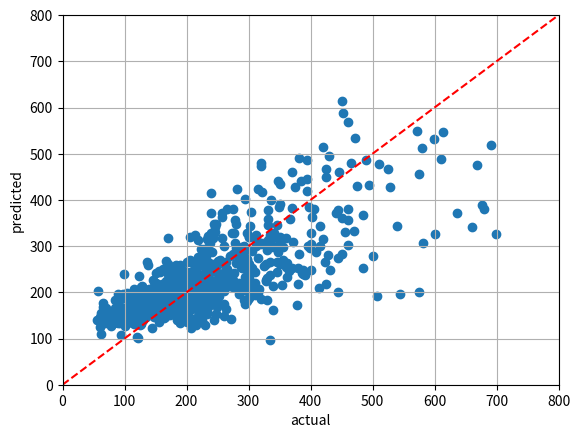

Here is the Python script that generated this plot:
import numpy as np
import matplotlib.pyplot as plt

f = lambda x: x[0]+x[1]-(x[3])**2
g = lambda x,a: sum([x[n]*a[n] for n in range(len(x)) if range(len(x)) == range(len(a))])

x = [-1,0,1,2]
a = [1,2,3,4]
f(x), g(x,a)

a = np.array([-2,0,1,-3])
f = lambda x: np.inner(a,x)
x,y = np.array([2,2,-1,1]), np.array([0,1,-1,0])
alpha, beta = 1.5,-3.7

lhs,rhs = f(alpha*x + beta*y), alpha*f(x) + beta*f(y)
lhs,rhs

e3 = [0,0,1,0]
f(e3)

avg = lambda x: np.inner((np.ones(len(x))/len(x)),x)
x = np.array([1,-3,2,-1])
avg(x)

#This is an example of a non linear, non affine function, 
#being approximated by a function that is linear and affine

from math import exp
f = lambda x: x[0] + exp(x[1]-x[0]) #some function x+e**(2x-x)
grad_f = lambda x: [1-exp(x[1]-x[0]), exp(x[1]-x[0])] #function gradient
z = [1,2]
f_hat = lambda x: f(z) + np.inner(grad_f(z),(x-z))
f([1,2]), f_hat(np.array([1,2]))

#beta is an n-vector, aka a weight, 
#v is a scalar, aka offset, intercept
#x, y aka regressor, predictor

#beta and v are parameters in this regression model
beta,v = np.array([148.73, -18.85]), 54.40
y_hat = lambda x: np.inner(x,beta) + v
y_hat(np.array([0.846, 1])),y_hat(np.array([1.324,2])) 
#actuals: 115, 234.50

D = dict(
{'baths': np.array([2, 2, 2, 2, 1, 2, 2, 1, 1, 1, 2, 2, 2, 2, 2, 2, 2, 1, 2, 2, 2, 2,
       2, 2, 2, 2, 2, 2, 2, 2, 1, 2, 2, 2, 2, 2, 1, 2, 1, 2, 2, 2, 2, 2,
       2, 2, 2, 2, 1, 3, 2, 2, 2, 1, 2, 2, 2, 2, 2, 2, 2, 1, 2, 2, 2, 2,
       3, 2, 2, 2, 2, 2, 3, 2, 2, 2, 2, 1, 3, 2, 2, 2, 2, 2, 3, 2, 1, 2,
       1, 3, 2, 3, 2, 2, 2, 1, 3, 2, 2, 3, 2, 3, 4, 3, 1, 3, 3, 2, 2, 3,
       2, 3, 3, 2, 3, 3, 2, 2, 3, 3, 2, 3, 3, 3, 3, 3, 3, 3, 4, 2, 3, 1,
       2, 1, 1, 1, 1, 2, 1, 1, 1, 1, 1, 1, 1, 1, 1, 1, 1, 2, 1, 1, 2, 1,
       2, 2, 1, 1, 2, 2, 1, 2, 2, 2, 1, 2, 2, 2, 1, 2, 2, 2, 2, 2, 1, 2,
       1, 2, 1, 2, 2, 2, 2, 2, 2, 2, 2, 2, 2, 2, 2, 2, 1, 2, 2, 2, 3, 1,
       2, 2, 1, 2, 2, 2, 2, 2, 1, 2, 2, 2, 2, 1, 2, 3, 1, 2, 2, 2, 2, 2,
       2, 2, 2, 3, 3, 2, 3, 2, 3, 2, 2, 2, 2, 2, 2, 1, 3, 2, 2, 2, 2, 2,
       2, 1, 3, 1, 2, 2, 2, 2, 2, 3, 4, 2, 2, 3, 4, 2, 1, 2, 1, 3, 4, 3,
       2, 3, 3, 2, 3, 5, 2, 1, 1, 1, 1, 1, 1, 1, 1, 1, 1, 1, 1, 1, 2, 1,
       1, 1, 1, 2, 1, 1, 2, 1, 1, 2, 2, 1, 2, 1, 2, 2, 2, 1, 2, 2, 1, 2,
       2, 1, 1, 2, 2, 1, 2, 2, 2, 2, 2, 2, 2, 2, 2, 2, 2, 2, 2, 2, 2, 1,
       2, 2, 2, 2, 2, 2, 1, 2, 2, 2, 2, 2, 2, 2, 2, 2, 1, 2, 2, 2, 1, 2,
       1, 2, 1, 2, 3, 2, 1, 2, 2, 2, 3, 1, 2, 2, 1, 3, 2, 1, 2, 2, 2, 2,
       1, 3, 2, 2, 1, 2, 2, 3, 2, 2, 2, 3, 2, 3, 2, 2, 3, 2, 2, 1, 2, 2,
       2, 2, 2, 3, 2, 2, 2, 1, 2, 3, 2, 3, 2, 3, 2, 2, 2, 3, 2, 2, 2, 2,
       3, 2, 2, 2, 3, 3, 3, 2, 3, 2, 2, 2, 2, 2, 2, 2, 1, 2, 2, 1, 3, 2,
       3, 3, 3, 2, 2, 4, 3, 2, 4, 3, 2, 2, 2, 2, 3, 3, 3, 3, 1, 1, 1, 1,
       1, 2, 1, 1, 1, 1, 2, 1, 1, 2, 1, 2, 1, 1, 2, 2, 2, 2, 2, 2, 2, 2,
       2, 2, 2, 2, 3, 2, 2, 1, 1, 2, 2, 2, 2, 2, 2, 2, 2, 2, 2, 2, 2, 2,
       2, 2, 2, 2, 2, 1, 1, 2, 2, 2, 2, 2, 2, 2, 2, 2, 2, 2, 2, 2, 2, 2,
       2, 2, 2, 1, 2, 1, 2, 2, 2, 2, 3, 1, 1, 2, 1, 1, 2, 2, 2, 2, 2, 2,
       2, 1, 2, 2, 1, 2, 1, 1, 2, 2, 2, 2, 2, 2, 2, 3, 2, 2, 3, 2, 2, 2,
       3, 2, 2, 2, 2, 2, 2, 2, 2, 2, 3, 2, 2, 2, 2, 1, 2, 2, 2, 2, 2, 2,
       2, 3, 2, 3, 3, 2, 2, 2, 2, 3, 2, 2, 2, 2, 2, 2, 1, 2, 2, 3, 2, 3,
       2, 2, 2, 3, 2, 3, 2, 3, 3, 2, 2, 3, 2, 2, 3, 2, 3, 3, 2, 2, 3, 3,
       2, 2, 2, 2, 2, 3, 1, 2, 2, 2, 3, 2, 1, 2, 3, 1, 3, 3, 3, 2, 3, 2,
       1, 1, 3, 4, 3, 3, 2, 1, 1, 1, 1, 1, 2, 2, 1, 2, 1, 2, 2, 1, 1, 1,
       1, 1, 2, 2, 1, 2, 2, 2, 2, 2, 1, 2, 2, 2, 1, 2, 1, 2, 1, 2, 1, 1,
       2, 1, 2, 2, 2, 2, 2, 2, 2, 1, 2, 1, 2, 2, 2, 1, 2, 2, 2, 2, 2, 2,
       2, 1, 2, 1, 1, 3, 2, 2, 2, 2, 1, 2, 2, 2, 2, 2, 3, 2, 2, 2, 1, 2,
       1, 2, 2, 2, 2, 2, 1, 2, 2, 2, 2, 2, 2, 1, 1, 1, 2, 2, 2, 2, 2, 3,
       2, 2, 2, 2]), 'location': np.array([2, 2, 2, 3, 3, 2, 2, 2, 2, 2, 2, 2, 3, 2, 2, 2, 2, 3, 3, 2, 3, 3,
       2, 2, 2, 3, 3, 2, 3, 3, 2, 2, 3, 3, 2, 2, 2, 3, 3, 2, 3, 3, 3, 3,
       3, 3, 3, 3, 2, 3, 2, 3, 2, 3, 3, 3, 3, 2, 3, 3, 4, 2, 2, 3, 3, 2,
       3, 3, 3, 2, 2, 2, 3, 2, 2, 3, 3, 3, 3, 2, 3, 2, 3, 2, 3, 2, 3, 2,
       3, 3, 3, 3, 3, 3, 3, 1, 3, 3, 2, 2, 3, 2, 2, 3, 2, 3, 3, 4, 3, 3,
       3, 3, 2, 3, 3, 2, 3, 2, 1, 3, 4, 3, 3, 3, 2, 4, 3, 3, 3, 4, 2, 2,
       1, 3, 2, 3, 3, 2, 2, 3, 3, 3, 2, 3, 2, 3, 3, 3, 2, 2, 2, 3, 2, 2,
       3, 2, 2, 2, 2, 2, 2, 3, 2, 2, 3, 3, 3, 2, 3, 3, 3, 3, 3, 2, 2, 3,
       2, 2, 3, 2, 3, 2, 2, 3, 3, 2, 3, 3, 2, 3, 2, 2, 3, 2, 3, 2, 3, 3,
       2, 2, 3, 2, 2, 3, 3, 2, 4, 2, 3, 2, 2, 3, 2, 3, 1, 2, 2, 4, 2, 3,
       3, 2, 3, 2, 2, 2, 3, 3, 3, 2, 2, 4, 2, 4, 2, 2, 3, 2, 2, 3, 4, 4,
       3, 3, 2, 1, 4, 3, 4, 3, 1, 3, 3, 4, 4, 3, 3, 2, 1, 4, 2, 3, 2, 2,
       2, 3, 3, 2, 4, 2, 1, 2, 1, 3, 2, 3, 3, 2, 2, 2, 3, 3, 3, 3, 2, 2,
       2, 3, 2, 2, 2, 2, 3, 2, 3, 2, 4, 3, 2, 3, 2, 3, 3, 2, 3, 3, 2, 2,
       2, 3, 4, 3, 2, 3, 2, 2, 2, 3, 3, 3, 3, 3, 3, 3, 2, 2, 2, 2, 3, 4,
       2, 2, 3, 3, 2, 2, 3, 2, 2, 2, 3, 2, 3, 3, 3, 2, 4, 4, 2, 2, 3, 2,
       2, 3, 2, 2, 3, 3, 2, 3, 3, 2, 1, 4, 4, 2, 3, 3, 3, 2, 3, 3, 2, 3,
       2, 2, 3, 2, 3, 2, 3, 3, 4, 2, 3, 2, 3, 2, 3, 3, 2, 3, 2, 2, 2, 2,
       2, 3, 4, 2, 2, 4, 2, 2, 3, 3, 3, 2, 3, 1, 2, 4, 2, 3, 3, 2, 3, 3,
       2, 2, 3, 3, 3, 2, 2, 2, 3, 2, 3, 3, 3, 2, 2, 2, 1, 4, 3, 1, 2, 1,
       2, 4, 1, 4, 3, 3, 2, 4, 2, 3, 4, 4, 2, 3, 4, 2, 4, 3, 3, 2, 2, 2,
       1, 3, 2, 3, 3, 2, 3, 2, 3, 2, 3, 2, 2, 2, 2, 2, 2, 3, 3, 3, 2, 2,
       2, 3, 3, 2, 2, 2, 3, 2, 3, 3, 3, 2, 3, 2, 2, 3, 3, 2, 2, 3, 3, 3,
       3, 3, 2, 3, 2, 3, 2, 3, 3, 3, 2, 2, 3, 2, 2, 4, 3, 2, 4, 3, 3, 3,
       3, 2, 3, 2, 2, 4, 3, 2, 3, 2, 2, 2, 3, 2, 2, 2, 3, 2, 2, 3, 2, 2,
       2, 2, 3, 3, 4, 2, 1, 1, 2, 3, 2, 3, 3, 2, 2, 3, 3, 4, 2, 2, 3, 2,
       2, 3, 3, 2, 3, 2, 2, 2, 2, 2, 3, 3, 2, 3, 3, 2, 4, 2, 2, 4, 2, 3,
       3, 2, 4, 3, 2, 2, 2, 3, 3, 3, 2, 2, 2, 3, 4, 3, 1, 2, 4, 3, 4, 3,
       2, 2, 4, 4, 3, 4, 2, 4, 2, 2, 3, 2, 4, 3, 2, 2, 2, 2, 2, 2, 4, 3,
       2, 4, 4, 3, 4, 4, 3, 3, 2, 4, 3, 4, 1, 2, 4, 1, 4, 3, 4, 2, 4, 2,
       2, 1, 4, 3, 4, 4, 3, 3, 3, 2, 3, 2, 2, 2, 2, 3, 3, 2, 3, 2, 2, 3,
       2, 2, 3, 3, 3, 3, 3, 3, 2, 1, 3, 3, 3, 3, 2, 3, 2, 2, 2, 3, 2, 1,
       3, 2, 3, 2, 3, 3, 2, 2, 3, 1, 3, 2, 2, 4, 3, 3, 3, 2, 3, 3, 2, 3,
       3, 2, 2, 3, 2, 2, 2, 2, 3, 3, 2, 2, 3, 3, 2, 3, 2, 1, 2, 3, 2, 4,
       2, 3, 3, 2, 3, 3, 3, 2, 3, 3, 2, 3, 2, 2, 2, 2, 3, 4, 3, 3, 3, 3,
       3, 2, 3, 4]), 'price': np.array([ 94.905,  98.937, 100.309, 106.25 , 107.502, 108.75 , 110.7  ,
       113.263, 116.25 , 120.   , 121.63 , 122.   , 122.682, 123.   ,
       124.1  , 125.   , 126.64 , 127.281, 129.   , 131.2  , 132.   ,
       133.   , 134.555, 136.5  , 138.75 , 141.   , 146.25 , 147.308,
       148.75 , 149.593, 150.   , 152.   , 154.   , 156.896, 161.25 ,
       161.5  , 164.   , 165.   , 166.357, 166.357, 168.   , 170.   ,
       173.   , 174.25 , 174.313, 178.48 , 178.76 , 181.   , 181.872,
       182.587, 182.716, 182.75 , 183.2  , 188.741, 189.   , 192.067,
       194.   , 194.818, 198.   , 199.5  , 200.   , 200.   , 208.   ,
       212.864, 221.   , 221.   , 223.058, 227.887, 231.477, 234.697,
       235.   , 236.   , 236.685, 237.8  , 240.122, 242.638, 244.   ,
       244.96 , 245.918, 250.   , 250.   , 250.134, 254.2  , 254.2  ,
       258.   , 260.   , 260.014, 265.   , 271.742, 273.75 , 275.086,
       280.987, 285.   , 287.417, 291.   , 292.024, 297.   , 298.   ,
       299.   , 304.037, 311.   , 315.537, 320.   , 328.36 , 334.15 ,
       335.75 , 335.75 , 344.25 , 346.21 , 347.029, 347.65 , 351.3  ,
       370.5  , 372.   , 375.   , 381.3  , 381.942, 387.731, 391.   ,
       394.47 , 395.   , 400.186, 415.   , 425.   , 430.   , 460.   ,
       461.   , 489.332, 510.   , 539.   , 660.   ,  69.   ,  70.   ,
        71.   ,  78.   ,  78.4  ,  80.   ,  89.   ,  90.   ,  90.   ,
        92.   ,  93.675,  98.   ,  98.   ,  99.   , 100.   , 106.716,
       111.   , 111.   , 114.8  , 120.108, 123.225, 123.75 , 125.   ,
       125.   , 126.   , 129.   , 134.   , 135.   , 135.5  , 140.   ,
       140.   , 142.5  , 143.5  , 145.   , 145.   , 145.   , 146.   ,
       148.5  , 149.   , 150.   , 150.   , 152.   , 156.   , 156.   ,
       156.   , 157.788, 161.653, 161.829, 165.   , 168.   , 169.   ,
       175.   , 176.25 , 179.   , 180.   , 180.4  , 182.   , 184.5  ,
       185.   , 189.   , 194.   , 195.   , 200.   , 205.   , 205.   ,
       205.   , 207.   , 215.   , 215.   , 222.381, 225.   , 225.   ,
       225.   , 228.   , 229.665, 230.   , 230.   , 230.   , 234.   ,
       235.   , 236.25 , 245.   , 245.   , 245.   , 250.   , 250.   ,
       250.   , 255.   , 257.729, 260.   , 261.   , 264.469, 265.   ,
       270.   , 270.   , 275.   , 275.   , 280.   , 286.013, 292.   ,
       292.   , 293.993, 294.   , 296.769, 300.   , 300.   , 300.5  ,
       305.   , 319.789, 330.   , 330.   , 331.   , 334.   , 336.   ,
       339.   , 339.   , 345.   , 356.   , 361.745, 361.948, 370.   ,
       385.   , 399.   , 402.   , 406.026, 420.   , 425.   , 445.   ,
       450.   , 460.   , 460.   , 465.   , 471.75 , 484.   , 495.   ,
       572.5  , 582.   , 613.401, 680.   , 699.   ,  61.5  ,  62.05 ,
        65.   ,  65.   ,  68.   ,  68.   ,  77.   ,  82.732,  84.   ,
        84.675,  85.   ,  90.   ,  90.   ,  91.   ,  95.   ,  97.5  ,
       100.   , 101.   , 102.75 , 112.5  , 113.   , 114.   , 114.   ,
       114.75 , 115.   , 115.   , 116.1  , 119.25 , 120.   , 120.   ,
       120.108, 121.5  , 121.725, 122.   , 123.   , 125.   , 125.573,
       126.714, 126.96 , 127.   , 127.5  , 130.   , 133.105, 136.5  ,
       139.5  , 140.   , 140.8  , 145.   , 147.   , 149.6  , 150.   ,
       150.   , 155.   , 155.435, 155.5  , 158.   , 158.   , 160.   ,
       160.   , 164.   , 164.   , 165.   , 167.   , 167.293, 167.293,
       168.   , 170.   , 170.   , 170.   , 174.   , 178.   , 180.   ,
       180.   , 180.   , 182.   , 188.325, 191.5  , 192.   , 192.7  ,
       195.   , 197.654, 198.   , 200.345, 203.   , 207.   , 208.   ,
       210.   , 212.   , 213.675, 213.697, 215.   , 215.   , 215.1  ,
       217.5  , 218.   , 220.   , 221.   , 222.9  , 223.139, 225.5  ,
       228.327, 230.   , 230.   , 230.522, 231.2  , 232.   , 232.5  ,
       233.641, 234.   , 234.5  , 235.   , 236.073, 238.   , 238.861,
       239.7  , 240.   , 240.   , 241.   , 245.   , 246.   , 247.234,
       247.48 , 249.862, 251.   , 252.155, 254.172, 258.   , 260.   ,
       261.   , 261.   , 262.5  , 266.   , 266.   , 270.   , 274.425,
       275.336, 277.98 , 280.   , 284.686, 284.893, 285.   , 285.   ,
       295.   , 296.   , 296.056, 297.359, 299.94 , 305.   , 311.328,
       313.138, 316.63 , 320.   , 320.   , 325.   , 328.578, 331.   ,
       340.   , 345.746, 351.   , 353.767, 356.035, 360.552, 362.305,
       365.   , 370.   , 378.   , 388.   , 395.1  , 400.   , 408.431,
       423.   , 427.5  , 430.922, 445.   , 450.   , 452.   , 470.   ,
       475.   , 484.5  , 500.   , 506.688, 528.   , 579.093, 636.   ,
       668.365, 676.2  , 691.659,  55.422,  63.   ,  65.   ,  65.   ,
        65.   ,  66.5  ,  71.   ,  75.   ,  77.   ,  85.   ,  95.625,
        96.14 , 104.25 , 105.   , 108.   , 109.   , 115.   , 115.   ,
       115.5  , 115.62 , 116.   , 122.   , 122.5  , 123.   , 124.   ,
       124.   , 124.413, 125.   , 130.   , 131.75 , 137.721, 137.76 ,
       138.   , 140.   , 145.   , 145.   , 150.   , 150.   , 151.   ,
       155.   , 155.8  , 156.142, 158.   , 160.   , 161.5  , 161.6  ,
       162.   , 165.   , 165.   , 167.293, 168.   , 168.   , 168.75 ,
       168.75 , 170.   , 170.25 , 173.   , 176.095, 176.25 , 178.   ,
       179.   , 180.   , 180.   , 180.   , 181.   , 182.   , 182.587,
       185.074, 185.833, 186.785, 187.   , 188.335, 190.   , 190.   ,
       190.   , 190.   , 191.25 , 193.   , 193.5  , 195.   , 195.   ,
       195.   , 198.   , 199.9  , 200.   , 201.   , 204.918, 205.   ,
       205.878, 207.   , 207.744, 209.   , 210.   , 210.944, 213.75 ,
       215.   , 215.   , 220.   , 220.   , 220.   , 220.   , 220.   ,
       220.702, 222.   , 222.75 , 225.   , 225.   , 228.75 , 229.   ,
       230.095, 232.5  , 233.   , 233.5  , 239.   , 240.   , 240.   ,
       240.971, 242.   , 243.45 , 243.5  , 246.544, 246.75 , 247.   ,
       249.   , 249.   , 250.   , 250.   , 252.   , 255.   , 255.   ,
       255.   , 257.2  , 260.   , 260.   , 263.5  , 266.51 , 275.   ,
       276.   , 276.5  , 278.   , 279.   , 280.   , 280.   , 285.   ,
       288.   , 289.   , 290.   , 290.   , 293.996, 294.173, 295.   ,
       298.   , 299.   , 300.   , 300.   , 300.   , 300.567, 303.   ,
       305.   , 310.   , 310.   , 310.   , 311.518, 312.   , 315.   ,
       315.   , 315.   , 315.   , 320.   , 322.   , 325.   , 328.37 ,
       330.   , 331.2  , 332.   , 334.   , 335.   , 341.   , 346.375,
       349.   , 350.   , 350.   , 350.   , 351.   , 360.   , 367.463,
       380.   , 380.578, 386.222, 395.5  , 397.   , 400.   , 413.5  ,
       415.   , 420.454, 425.   , 441.   , 445.   , 446.   , 450.   ,
       455.   , 525.   , 545.   , 575.   , 575.   , 598.695, 600.   ,
       610.   ,  56.95 ,  60.   ,  61.   ,  62.   ,  68.566,  70.   ,
        80.   ,  85.5  ,  92.   ,  93.6  ,  95.   ,  97.75 , 104.   ,
       105.   , 107.666, 109.   , 110.   , 110.   , 112.5  , 114.8  ,
       116.   , 121.5  , 122.   , 123.675, 126.854, 127.059, 128.687,
       129.5  , 130.   , 131.75 , 132.   , 134.   , 134.   , 142.   ,
       143.012, 145.846, 147.   , 148.75 , 150.   , 150.454, 151.087,
       157.296, 157.5  , 160.   , 160.   , 161.25 , 164.   , 165.   ,
       165.75 , 166.   , 169.   , 170.   , 170.   , 170.725, 171.75 ,
       172.   , 173.056, 174.   , 174.25 , 176.85 , 179.5  , 185.   ,
       188.7  , 189.   , 189.   , 189.836, 190.   , 191.25 , 191.675,
       195.5  , 198.   , 200.   , 200.   , 200.   , 201.528, 204.75 ,
       205.   , 205.   , 205.9  , 207.   , 207.973, 208.25 , 208.318,
       209.347, 211.5  , 212.   , 213.   , 216.   , 216.021, 219.   ,
       219.794, 220.   , 220.   , 220.   , 223.   , 224.   , 224.252,
       225.   , 228.   , 229.027, 229.5  , 230.   , 230.   , 232.425,
       234.   , 235.   , 235.301, 235.738]), 'beds': np.array([2, 3, 3, 3, 3, 2, 2, 2, 2, 2, 3, 3, 4, 4, 3, 3, 3, 3, 3, 4, 3, 2,
       3, 3, 3, 2, 3, 3, 4, 4, 1, 2, 3, 3, 2, 4, 4, 4, 4, 4, 3, 3, 4, 3,
       4, 3, 3, 3, 3, 4, 3, 3, 4, 3, 3, 3, 3, 3, 3, 4, 3, 3, 3, 4, 4, 2,
       5, 4, 3, 3, 4, 4, 4, 3, 3, 3, 3, 3, 5, 3, 4, 2, 3, 4, 5, 3, 3, 3,
       3, 4, 3, 4, 4, 4, 3, 2, 5, 3, 2, 5, 4, 5, 5, 4, 2, 3, 4, 3, 4, 3,
       4, 4, 4, 3, 5, 5, 4, 4, 3, 4, 3, 4, 3, 5, 5, 5, 4, 4, 5, 4, 3, 2,
       4, 2, 2, 2, 3, 4, 3, 2, 3, 2, 2, 1, 3, 1, 3, 3, 3, 2, 3, 3, 3, 3,
       3, 3, 3, 2, 3, 3, 3, 3, 2, 3, 2, 4, 3, 4, 3, 3, 3, 4, 2, 3, 2, 2,
       2, 3, 2, 3, 3, 3, 3, 3, 3, 2, 3, 4, 4, 3, 4, 3, 3, 3, 3, 4, 4, 2,
       4, 3, 3, 3, 4, 3, 4, 4, 3, 2, 3, 3, 3, 3, 3, 4, 2, 3, 4, 3, 3, 3,
       4, 3, 4, 4, 4, 3, 4, 4, 4, 3, 4, 3, 3, 3, 3, 3, 4, 4, 3, 4, 2, 3,
       3, 2, 4, 3, 4, 4, 3, 4, 4, 5, 5, 3, 4, 4, 5, 4, 2, 4, 3, 4, 4, 5,
       2, 4, 5, 4, 4, 5, 5, 3, 2, 2, 2, 2, 2, 2, 2, 3, 2, 3, 3, 2, 2, 3,
       2, 1, 2, 4, 3, 3, 4, 3, 2, 2, 2, 3, 3, 2, 2, 3, 2, 3, 3, 3, 2, 4,
       4, 2, 2, 4, 3, 2, 2, 3, 3, 3, 3, 4, 3, 5, 3, 3, 3, 3, 4, 3, 3, 2,
       2, 3, 2, 3, 4, 4, 3, 3, 4, 3, 3, 3, 3, 3, 4, 2, 3, 3, 3, 3, 3, 3,
       3, 3, 2, 4, 4, 4, 3, 4, 2, 4, 4, 3, 3, 3, 2, 4, 3, 3, 4, 3, 4, 3,
       2, 4, 3, 2, 3, 3, 2, 4, 3, 3, 4, 4, 4, 5, 4, 3, 4, 4, 4, 3, 3, 4,
       3, 4, 2, 4, 4, 4, 4, 3, 3, 4, 3, 4, 4, 3, 3, 3, 4, 5, 4, 4, 3, 4,
       4, 4, 3, 3, 5, 5, 5, 4, 3, 4, 3, 4, 4, 4, 4, 3, 3, 2, 3, 3, 5, 3,
       4, 4, 2, 3, 4, 4, 5, 3, 4, 3, 3, 3, 4, 5, 4, 4, 5, 5, 2, 2, 2, 2,
       2, 2, 2, 2, 2, 2, 3, 2, 2, 4, 2, 4, 2, 1, 3, 3, 3, 3, 3, 4, 3, 4,
       3, 4, 3, 2, 4, 3, 3, 3, 3, 2, 3, 3, 4, 3, 3, 3, 4, 3, 3, 4, 3, 4,
       3, 3, 5, 4, 3, 3, 3, 3, 3, 3, 3, 3, 4, 3, 3, 3, 3, 3, 3, 4, 3, 4,
       3, 3, 3, 3, 4, 2, 3, 3, 3, 4, 4, 3, 3, 3, 3, 3, 4, 3, 3, 4, 4, 3,
       3, 1, 4, 3, 4, 4, 2, 2, 4, 3, 2, 3, 5, 3, 4, 4, 3, 3, 5, 3, 4, 3,
       4, 4, 3, 2, 3, 4, 3, 4, 3, 3, 4, 3, 3, 4, 3, 3, 3, 4, 3, 3, 3, 3,
       3, 5, 3, 4, 5, 3, 4, 3, 3, 4, 3, 4, 4, 4, 4, 4, 2, 2, 3, 6, 3, 5,
       3, 3, 3, 4, 4, 5, 4, 4, 5, 3, 3, 4, 4, 3, 4, 4, 4, 3, 3, 4, 5, 5,
       3, 3, 3, 3, 4, 4, 3, 3, 3, 3, 5, 4, 2, 3, 4, 3, 5, 5, 4, 4, 4, 3,
       3, 2, 4, 5, 4, 5, 4, 1, 2, 2, 2, 2, 4, 3, 2, 2, 3, 3, 3, 3, 1, 3,
       3, 3, 3, 3, 3, 4, 3, 2, 4, 3, 3, 3, 3, 4, 2, 3, 3, 3, 3, 3, 2, 3,
       4, 2, 3, 3, 3, 3, 3, 4, 3, 2, 4, 3, 3, 3, 3, 3, 2, 3, 2, 3, 3, 4,
       4, 3, 3, 3, 3, 4, 4, 3, 3, 3, 3, 3, 3, 3, 3, 4, 4, 2, 3, 2, 2, 3,
       3, 3, 4, 3, 3, 3, 3, 3, 3, 3, 4, 4, 4, 3, 3, 3, 3, 3, 4, 4, 3, 4,
       3, 3, 4, 3]), 'area': np.array([0.941, 1.146, 0.909, 1.289, 1.02 , 1.022, 1.134, 0.844, 0.795,
       0.588, 1.356, 1.118, 1.329, 1.24 , 1.601, 0.901, 1.088, 0.963,
       1.119, 1.38 , 1.248, 1.039, 1.152, 1.38 , 1.116, 1.039, 1.418,
       1.082, 1.472, 1.146, 0.76 , 1.304, 1.207, 1.056, 1.043, 1.587,
       1.12 , 1.58 , 1.955, 1.656, 1.477, 1.188, 1.59 , 1.463, 1.714,
       1.185, 1.406, 1.172, 1.152, 1.851, 1.215, 1.13 , 1.603, 1.479,
       1.42 , 1.28 , 1.586, 1.362, 1.266, 1.715, 1.82 , 0.936, 1.511,
       1.59 , 1.596, 1.341, 2.136, 1.616, 1.478, 1.287, 1.277, 1.448,
       2.235, 2.093, 1.193, 2.163, 1.269, 0.958, 2.508, 1.305, 1.591,
       1.326, 1.843, 1.921, 2.79 , 1.541, 1.018, 1.672, 0.975, 2.372,
       1.446, 3.009, 2.056, 1.993, 1.857, 1.126, 2.494, 1.843, 1.52 ,
       2.8  , 2.309, 2.367, 3.516, 1.914, 1.69 , 2.725, 2.354, 2.185,
       1.801, 1.961, 3.134, 1.915, 2.734, 2.11 , 3.164, 3.599, 2.054,
       1.83 , 1.627, 3.44 , 2.846, 2.359, 2.052, 3.433, 3.615, 2.687,
       2.724, 3.44 , 3.508, 2.462, 2.325, 0.795, 1.099, 0.84 , 0.8  ,
       0.746, 1.067, 1.316, 1.337, 0.868, 0.924, 0.61 , 1.22 , 0.722,
       1.643, 0.722, 1.08 , 1.039, 1.051, 0.967, 1.098, 1.05 , 1.11 ,
       0.888, 1.12 , 1.08 , 0.957, 0.952, 1.211, 1.264, 1.08 , 1.266,
       0.994, 1.202, 0.722, 1.448, 1.188, 1.183, 1.32 , 1.117, 1.364,
       1.31 , 1.006, 1.104, 0.81 , 1.123, 0.904, 1.156, 1.321, 1.392,
       1.439, 1.159, 1.671, 1.74 , 1.265, 1.007, 1.716, 1.685, 1.829,
       1.555, 1.12 , 1.137, 1.174, 1.393, 1.289, 1.799, 1.953, 0.723,
       1.578, 1.317, 1.36 , 1.522, 1.751, 1.465, 1.605, 1.475, 1.216,
       1.315, 1.567, 1.776, 2.187, 1.291, 1.503, 2.491, 1.269, 1.176,
       1.456, 1.498, 1.574, 2.17 , 1.595, 1.567, 1.253, 1.768, 2.03 ,
       1.531, 1.653, 2.056, 2.494, 1.45 , 2.169, 1.44 , 1.527, 1.401,
       1.411, 1.284, 2.307, 1.91 , 1.981, 2.205, 1.449, 1.258, 2.575,
       0.539, 2.208, 1.108, 1.595, 2.159, 1.838, 1.9  , 1.718, 3.389,
       3.26 , 2.016, 2.607, 2.724, 3.746, 3.192, 1.247, 2.581, 2.068,
       3.992, 3.397, 3.881, 1.598, 3.07 , 3.984, 2.222, 3.838, 2.846,
       2.484, 0.97 , 0.623, 0.932, 0.796, 0.834, 0.834, 0.924, 0.795,
       1.25 , 0.984, 1.013, 1.012, 0.795, 0.918, 1.082, 0.964, 0.625,
       0.888, 1.12 , 1.331, 1.014, 1.448, 0.966, 0.779, 0.836, 1.1  ,
       1.174, 1.207, 0.804, 0.958, 1.366, 0.901, 0.696, 1.08 , 1.104,
       0.972, 1.39 , 1.354, 0.795, 0.78 , 1.587, 1.209, 1.139, 1.69 ,
       1.245, 1.416, 1.3  , 1.12 , 1.59 , 1.407, 1.516, 1.646, 1.676,
       1.37 , 1.37 , 1.351, 1.152, 1.452, 0.99 , 1.162, 1.182, 1.112,
       1.1  , 1.28 , 1.28 , 1.039, 1.159, 1.917, 1.52 , 1.204, 1.12 ,
       1.436, 1.451, 1.638, 1.   , 1.152, 1.154, 1.353, 1.329, 1.356,
       1.505, 1.009, 1.144, 0.93 , 1.766, 1.94 , 1.776, 1.258, 1.872,
       1.112, 1.856, 1.939, 0.998, 1.758, 2.142, 0.95 , 1.739, 1.516,
       0.988, 1.555, 1.212, 1.871, 1.302, 0.756, 2.026, 1.375, 1.25 ,
       1.058, 1.187, 1.324, 1.936, 1.427, 1.678, 1.798, 2.652, 1.816,
       3.076, 1.844, 1.306, 2.447, 1.176, 1.182, 1.16 , 1.424, 1.574,
       1.83 , 1.724, 1.255, 2.175, 1.904, 1.808, 2.711, 1.713, 1.457,
       2.724, 1.468, 2.55 , 1.928, 1.922, 1.343, 1.51 , 1.559, 2.992,
       2.109, 1.524, 1.248, 1.876, 1.851, 2.218, 1.394, 1.41 , 3.468,
       2.346, 2.347, 1.659, 2.442, 2.155, 1.81 , 2.789, 1.606, 2.166,
       1.871, 1.8  , 1.683, 1.596, 1.179, 1.639, 3.281, 1.697, 2.085,
       1.939, 1.788, 1.691, 2.002, 4.303, 4.246, 2.274, 3.056, 2.503,
       1.905, 1.32 , 3.037, 3.741, 2.66 , 3.357, 2.896, 3.788, 0.838,
       0.904, 1.032, 0.904, 1.08 , 0.99 , 0.9  , 0.861, 0.906, 1.011,
       1.089, 0.832, 0.8  , 1.292, 0.81 , 1.064, 0.911, 0.846, 1.32 ,
       1.41 , 1.115, 1.169, 1.164, 1.341, 1.219, 1.127, 1.272, 1.253,
       1.12 , 1.118, 1.89 , 1.26 , 1.4  , 1.264, 1.06 , 1.132, 1.466,
       1.092, 1.628, 0.96 , 1.075, 1.428, 1.358, 1.41 , 1.711, 1.483,
       1.14 , 1.549, 1.41 , 1.24 , 1.712, 1.58 , 1.669, 1.029, 1.103,
       2.161, 1.65 , 1.2  , 1.17 , 1.199, 1.695, 1.157, 1.41 , 1.174,
       1.593, 1.093, 1.77 , 1.436, 1.124, 1.139, 1.638, 1.328, 1.273,
       1.082, 1.578, 0.796, 1.386, 1.452, 1.513, 1.578, 1.736, 1.473,
       1.15 , 1.127, 1.144, 0.972, 2.306, 1.479, 1.43 , 1.8  , 1.953,
       1.12 , 1.232, 0.984, 2.329, 1.351, 1.376, 1.566, 1.115, 1.032,
       1.419, 1.261, 1.637, 1.338, 2.254, 1.441, 1.991, 2.126, 1.094,
       1.462, 2.258, 1.074, 2.111, 1.686, 1.915, 2.367, 1.962, 1.406,
       1.789, 1.876, 1.235, 2.504, 1.676, 1.367, 1.899, 1.636, 1.828,
       1.438, 1.451, 1.52 , 1.506, 2.605, 1.196, 1.621, 1.811, 1.54 ,
       1.543, 2.494, 1.65 , 2.214, 2.28 , 1.443, 1.582, 1.857, 1.735,
       2.096, 1.72 , 2.16 , 1.382, 1.721, 1.328, 1.982, 1.144, 1.623,
       1.457, 2.555, 1.577, 2.592, 1.401, 1.502, 1.327, 1.8  , 2.169,
       2.457, 2.004, 2.212, 3.134, 1.36 , 1.276, 2.962, 1.888, 1.548,
       2.109, 2.484, 2.258, 2.212, 1.616, 2.372, 2.606, 2.877, 2.96 ,
       2.172, 2.1  , 1.795, 2.295, 2.577, 1.727, 1.485, 1.655, 2.049,
       2.875, 2.199, 1.304, 2.334, 2.278, 1.493, 2.787, 2.824, 3.261,
       2.053, 2.379, 3.173, 1.348, 1.252, 3.229, 3.863, 2.356, 3.579,
       1.512, 0.611, 0.876, 0.933, 0.864, 1.011, 1.158, 1.092, 0.956,
       1.139, 1.058, 1.04 , 1.354, 1.051, 0.682, 1.161, 1.004, 1.229,
       1.249, 1.161, 1.01 , 1.462, 1.269, 1.188, 1.57 , 1.093, 0.962,
       1.089, 1.127, 1.309, 0.97 , 1.144, 1.   , 1.206, 1.285, 1.543,
       0.884, 1.019, 1.392, 0.924, 1.217, 1.67 , 1.302, 1.488, 1.373,
       1.381, 1.265, 0.881, 1.608, 1.344, 1.202, 1.104, 1.232, 1.638,
       1.177, 1.582, 0.904, 1.34 , 1.204, 1.477, 1.497, 0.96 , 1.428,
       1.039, 1.529, 1.892, 1.887, 1.294, 1.638, 1.677, 1.073, 1.231,
       1.175, 1.416, 1.358, 1.609, 1.968, 1.089, 1.296, 1.189, 0.795,
       1.371, 1.31 , 1.262, 1.74 , 1.517, 1.45 , 1.416, 0.888, 1.882,
       1.302, 1.418, 1.319, 1.77 , 1.627, 1.04 , 0.96 , 1.456, 1.45 ,
       1.358, 1.329, 1.715, 1.262, 2.28 , 1.477, 1.216, 1.685, 1.362]), 'condo': np.array([1, 0, 0, 0, 0, 0, 1, 0, 1, 0, 0, 0, 0, 0, 0, 0, 0, 0, 0, 0, 0, 1,
       0, 0, 0, 1, 0, 0, 0, 0, 1, 1, 0, 0, 0, 0, 0, 0, 0, 0, 0, 0, 0, 0,
       0, 0, 0, 0, 0, 0, 0, 0, 0, 0, 0, 0, 0, 0, 0, 0, 0, 0, 0, 0, 0, 0,
       0, 0, 0, 0, 0, 0, 0, 0, 0, 0, 0, 0, 0, 0, 0, 1, 0, 0, 0, 0, 0, 1,
       0, 0, 0, 0, 0, 0, 0, 0, 0, 0, 0, 0, 0, 0, 0, 0, 0, 0, 0, 0, 0, 0,
       0, 0, 0, 0, 0, 0, 0, 0, 0, 0, 0, 0, 0, 0, 0, 0, 0, 0, 0, 0, 0, 1,
       0, 1, 0, 0, 0, 0, 0, 0, 0, 0, 0, 1, 0, 1, 0, 0, 0, 0, 0, 0, 0, 0,
       0, 0, 0, 0, 0, 0, 0, 0, 1, 0, 0, 0, 0, 0, 0, 0, 0, 0, 0, 0, 0, 0,
       0, 0, 0, 0, 0, 0, 0, 0, 0, 0, 0, 0, 0, 0, 0, 0, 0, 0, 0, 0, 0, 0,
       0, 0, 0, 0, 0, 0, 0, 0, 0, 0, 0, 0, 0, 0, 0, 0, 0, 0, 0, 0, 0, 0,
       0, 0, 0, 0, 0, 0, 0, 0, 0, 0, 0, 0, 0, 0, 0, 0, 0, 0, 0, 0, 0, 0,
       0, 0, 0, 0, 0, 0, 0, 0, 0, 0, 0, 0, 0, 0, 0, 0, 0, 0, 0, 0, 0, 0,
       0, 0, 0, 0, 0, 0, 0, 0, 0, 0, 0, 0, 0, 1, 1, 0, 0, 0, 0, 1, 0, 0,
       0, 1, 0, 0, 0, 0, 0, 0, 0, 1, 1, 0, 0, 0, 1, 0, 0, 0, 0, 0, 0, 0,
       0, 1, 1, 0, 0, 0, 0, 1, 0, 0, 0, 0, 0, 0, 0, 0, 0, 0, 0, 0, 0, 0,
       0, 0, 0, 0, 0, 0, 0, 0, 0, 0, 0, 0, 0, 0, 0, 1, 0, 0, 0, 0, 0, 0,
       0, 0, 0, 0, 0, 0, 0, 0, 0, 0, 0, 0, 0, 0, 0, 0, 0, 0, 0, 0, 0, 0,
       1, 0, 0, 1, 0, 0, 0, 0, 0, 1, 0, 0, 0, 0, 0, 0, 0, 0, 0, 0, 0, 0,
       0, 0, 1, 0, 0, 0, 0, 0, 0, 0, 0, 0, 0, 0, 0, 0, 0, 0, 0, 0, 0, 0,
       0, 0, 0, 0, 0, 0, 0, 0, 0, 0, 0, 0, 0, 0, 0, 0, 0, 0, 0, 0, 0, 0,
       0, 0, 0, 0, 0, 0, 0, 0, 0, 0, 0, 0, 0, 0, 0, 0, 0, 0, 0, 0, 0, 0,
       0, 0, 0, 0, 1, 0, 0, 0, 1, 0, 0, 0, 0, 1, 0, 0, 0, 0, 0, 0, 0, 0,
       0, 0, 0, 0, 0, 0, 0, 0, 0, 0, 0, 0, 0, 0, 0, 0, 0, 0, 0, 0, 0, 0,
       0, 0, 0, 0, 0, 0, 0, 0, 0, 0, 0, 0, 0, 0, 0, 0, 0, 0, 0, 0, 0, 0,
       0, 0, 0, 0, 0, 0, 0, 0, 0, 0, 0, 0, 0, 0, 0, 0, 0, 0, 0, 0, 0, 0,
       0, 1, 0, 0, 0, 0, 0, 0, 0, 0, 0, 0, 0, 0, 0, 0, 0, 0, 0, 0, 0, 0,
       0, 0, 0, 0, 0, 0, 0, 0, 0, 0, 0, 0, 0, 0, 0, 0, 0, 0, 0, 0, 0, 0,
       0, 0, 0, 0, 0, 0, 0, 0, 0, 0, 0, 0, 0, 0, 0, 0, 0, 0, 0, 0, 0, 0,
       0, 0, 0, 0, 0, 0, 0, 0, 0, 0, 0, 0, 0, 0, 0, 0, 0, 0, 0, 0, 0, 0,
       0, 0, 1, 0, 0, 0, 0, 0, 0, 0, 0, 0, 0, 0, 0, 0, 0, 0, 0, 0, 0, 0,
       0, 0, 0, 0, 0, 0, 0, 1, 0, 1, 0, 0, 0, 0, 1, 0, 0, 0, 0, 0, 1, 0,
       0, 0, 0, 0, 0, 0, 0, 0, 0, 0, 0, 0, 0, 0, 0, 0, 0, 0, 0, 0, 0, 0,
       0, 1, 0, 0, 0, 0, 0, 0, 0, 0, 0, 0, 0, 0, 0, 0, 0, 0, 0, 0, 0, 0,
       0, 0, 0, 0, 0, 0, 0, 0, 0, 0, 0, 0, 0, 0, 0, 0, 0, 0, 0, 0, 0, 0,
       0, 0, 0, 0, 0, 0, 0, 0, 0, 0, 0, 0, 0, 0, 0, 0, 0, 0, 0, 0, 0, 0,
       0, 0, 0, 0])})

price = D["price"]
area = D["area"]
beds = D["beds"]
v = 54.4017 #scalar
beta = [147.7251, -18.8534] #weights *area beta is 148.73 in textbook, might be a small typo here
#scalar and weights were determined using a method learned in Ch13: Least Squares
y_hat = np.array([beta[0]*area + beta[1]*beds])+v
#math notation: y hat = (x^T B) + v = B1*x1 + B2*x2 + v
#this function returns predictions for each house based on beds and area
#it applies a beta to each feature, and an offset, scalar to each price
y_hat

plt.scatter(price, y_hat)
plt.plot([0,800],[0,800], linestyle='dashed', color = 'red')
plt.xlabel("actual")
plt.xlim(0,800)
plt.ylabel("predicted")
plt.ylim(0,800)
plt.grid(True)
